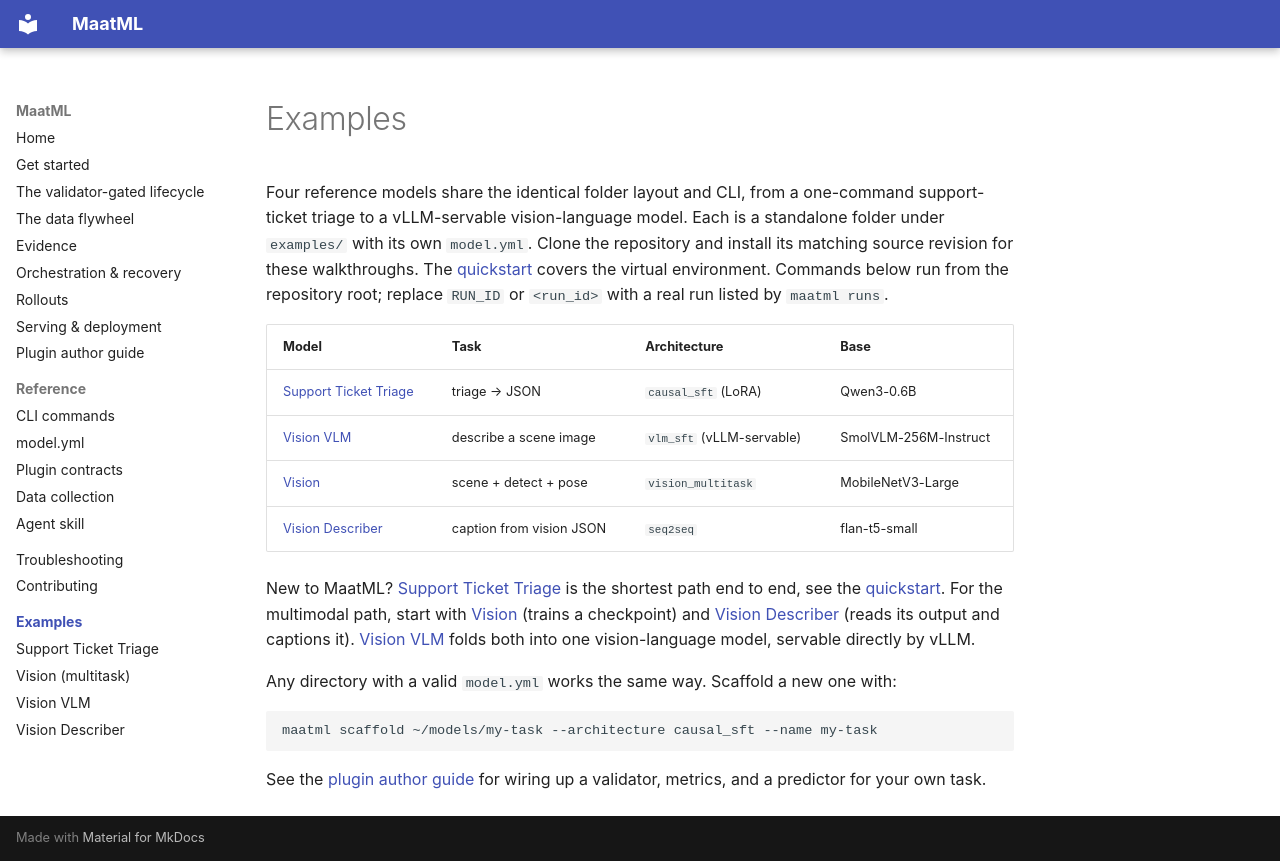

repository: Moralfish-Labs/maatml · page: examples/index.html · generator: mkdocs

# Examples

Four reference models share the identical folder layout and CLI, from a
one-command support-ticket triage to a vLLM-servable vision-language model.
Each is a standalone folder under `examples/` with its own `model.yml`. Clone
the repository and install its matching source revision for these walkthroughs.
The [quickstart](../getting-started.md) covers the virtual environment. Commands
below run from the repository root; replace `RUN_ID` or `<run_id>` with a real
run listed by `maatml runs`.

| Model | Task | Architecture | Base |
|-------|------|--------------|------|
| [Support Ticket Triage](support-ticket-triage.md) | triage → JSON | `causal_sft` (LoRA) | Qwen3-0.6B |
| [Vision VLM](vision-vlm.md) | describe a scene image | `vlm_sft` (vLLM-servable) | SmolVLM-256M-Instruct |
| [Vision](vision.md) | scene + detect + pose | `vision_multitask` | MobileNetV3-Large |
| [Vision Describer](vision-describer.md) | caption from vision JSON | `seq2seq` | flan-t5-small |

New to MaatML? [Support Ticket Triage](support-ticket-triage.md) is the
shortest path end to end, see the [quickstart](../getting-started.md).
For the multimodal path, start with [Vision](vision.md) (trains a checkpoint)
and [Vision Describer](vision-describer.md) (reads its output and captions it).
[Vision VLM](vision-vlm.md) folds both into one vision-language model, servable
directly by vLLM.

Any directory with a valid `model.yml` works the same way. Scaffold a new one
with:

```bash
maatml scaffold ~/models/my-task --architecture causal_sft --name my-task
```

See the [plugin author guide](../plugins.md) for wiring up a validator,
metrics, and a predictor for your own task.
